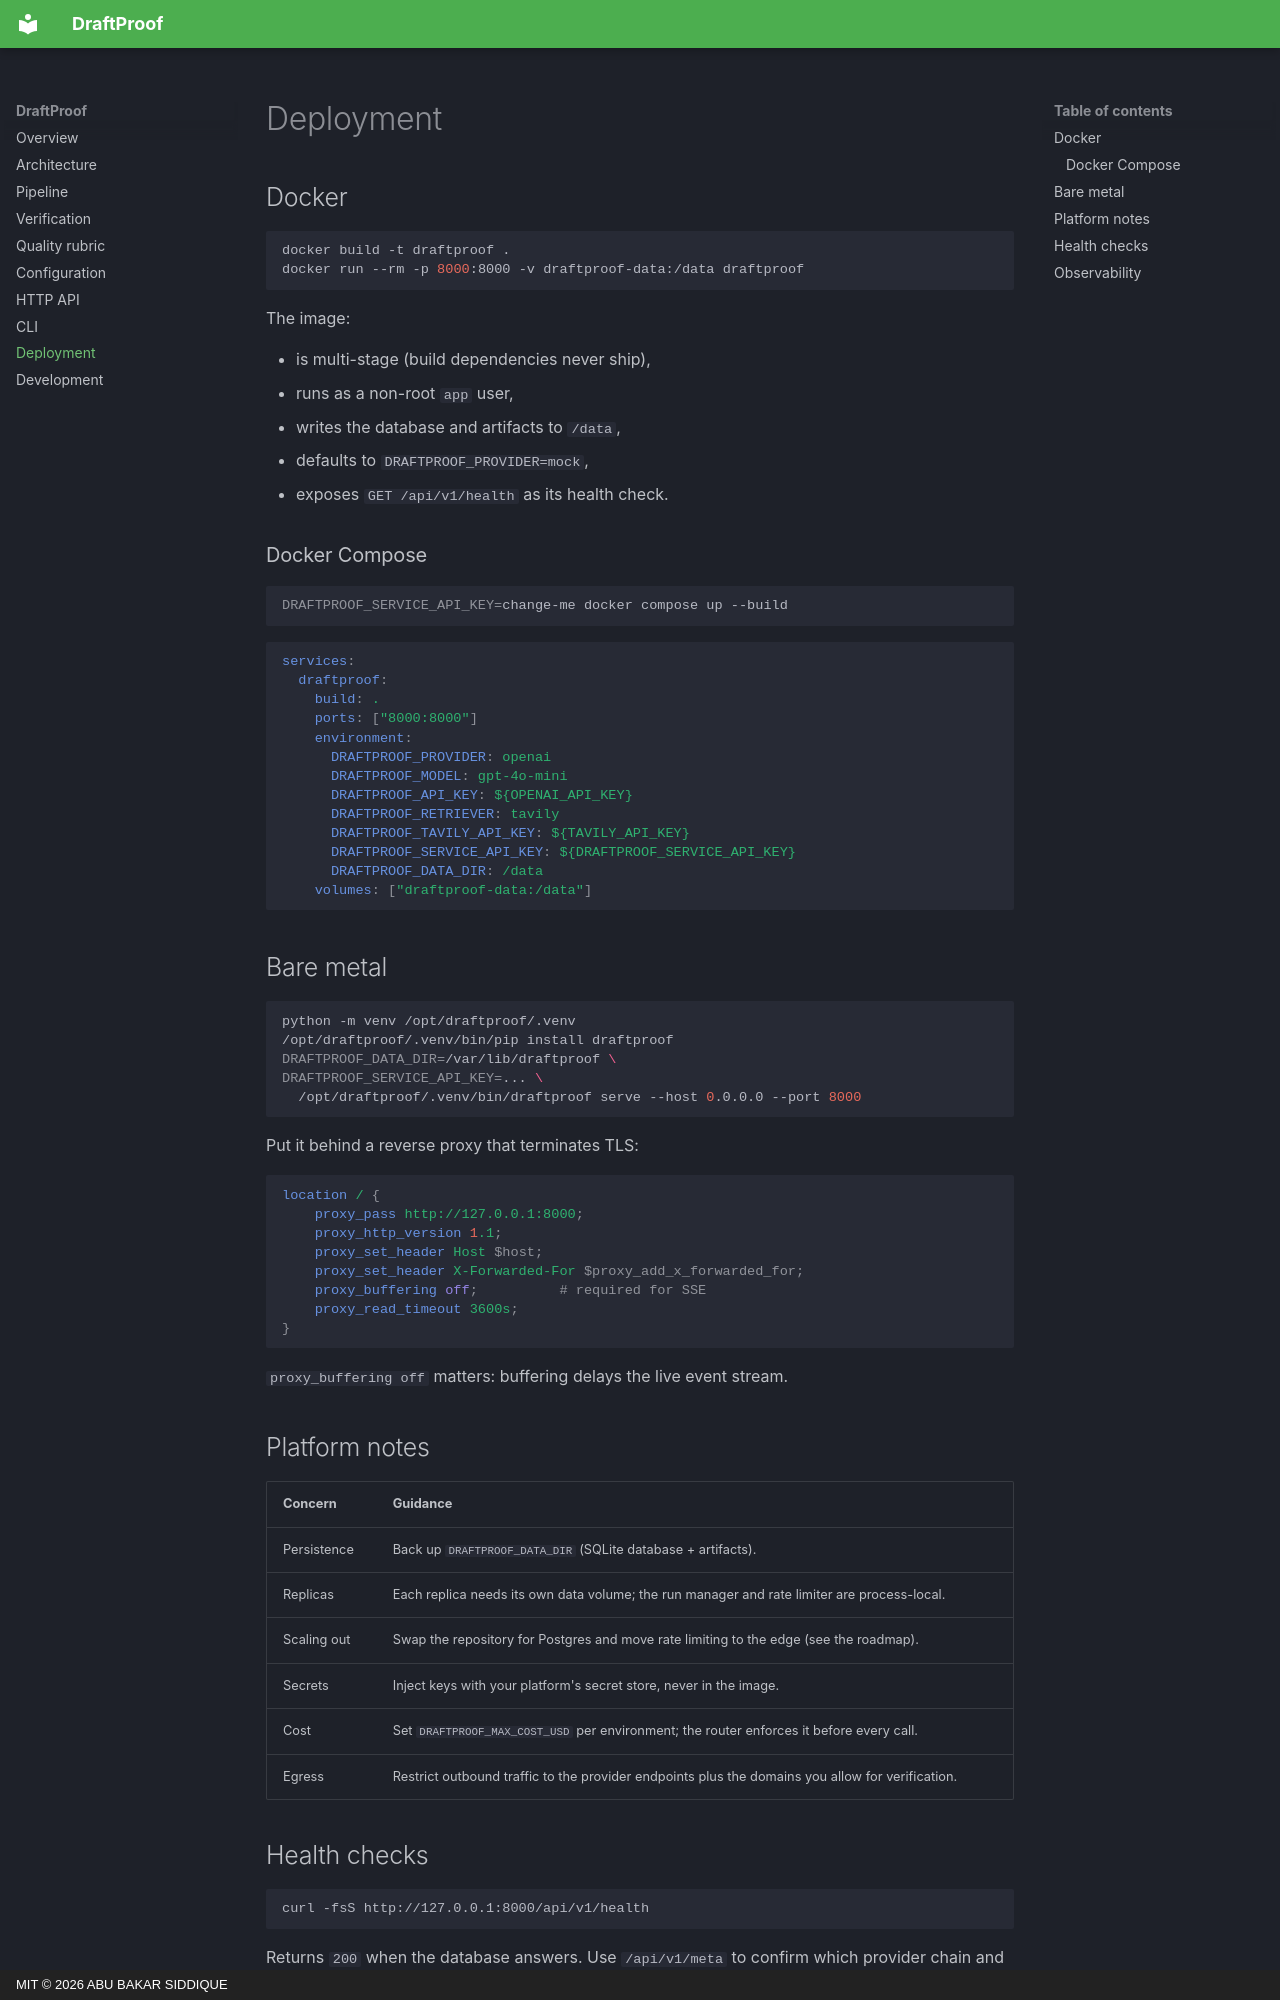

repository: abubakarsiddique360/draftproof · page: deployment/index.html · generator: mkdocs · copyright: MIT © 2026 ABU BAKAR SIDDIQUE

# Deployment

## Docker

```bash
docker build -t draftproof .
docker run --rm -p 8000:8000 -v draftproof-data:/data draftproof
```

The image:

- is multi-stage (build dependencies never ship),
- runs as a non-root `app` user,
- writes the database and artifacts to `/data`,
- defaults to `DRAFTPROOF_PROVIDER=mock`,
- exposes `GET /api/v1/health` as its health check.

### Docker Compose

```bash
DRAFTPROOF_SERVICE_API_KEY=change-me docker compose up --build
```

```yaml
services:
  draftproof:
    build: .
    ports: ["8000:8000"]
    environment:
      DRAFTPROOF_PROVIDER: openai
      DRAFTPROOF_MODEL: gpt-4o-mini
      DRAFTPROOF_API_KEY: ${OPENAI_API_KEY}
      DRAFTPROOF_RETRIEVER: tavily
      DRAFTPROOF_TAVILY_API_KEY: ${TAVILY_API_KEY}
      DRAFTPROOF_SERVICE_API_KEY: ${DRAFTPROOF_SERVICE_API_KEY}
      DRAFTPROOF_DATA_DIR: /data
    volumes: ["draftproof-data:/data"]
```

## Bare metal

```bash
python -m venv /opt/draftproof/.venv
/opt/draftproof/.venv/bin/pip install draftproof
DRAFTPROOF_DATA_DIR=/var/lib/draftproof \
DRAFTPROOF_SERVICE_API_KEY=... \
  /opt/draftproof/.venv/bin/draftproof serve --host 0.0.0.0 --port 8000
```

Put it behind a reverse proxy that terminates TLS:

```nginx
location / {
    proxy_pass http://127.0.0.1:8000;
    proxy_http_version 1.1;
    proxy_set_header Host $host;
    proxy_set_header X-Forwarded-For $proxy_add_x_forwarded_for;
    proxy_buffering off;          # required for SSE
    proxy_read_timeout 3600s;
}
```

`proxy_buffering off` matters: buffering delays the live event stream.

## Platform notes

| Concern | Guidance |
| --- | --- |
| Persistence | Back up `DRAFTPROOF_DATA_DIR` (SQLite database + artifacts). |
| Replicas | Each replica needs its own data volume; the run manager and rate limiter are process-local. |
| Scaling out | Swap the repository for Postgres and move rate limiting to the edge (see the roadmap). |
| Secrets | Inject keys with your platform's secret store, never in the image. |
| Cost | Set `DRAFTPROOF_MAX_COST_USD` per environment; the router enforces it before every call. |
| Egress | Restrict outbound traffic to the provider endpoints plus the domains you allow for verification. |
